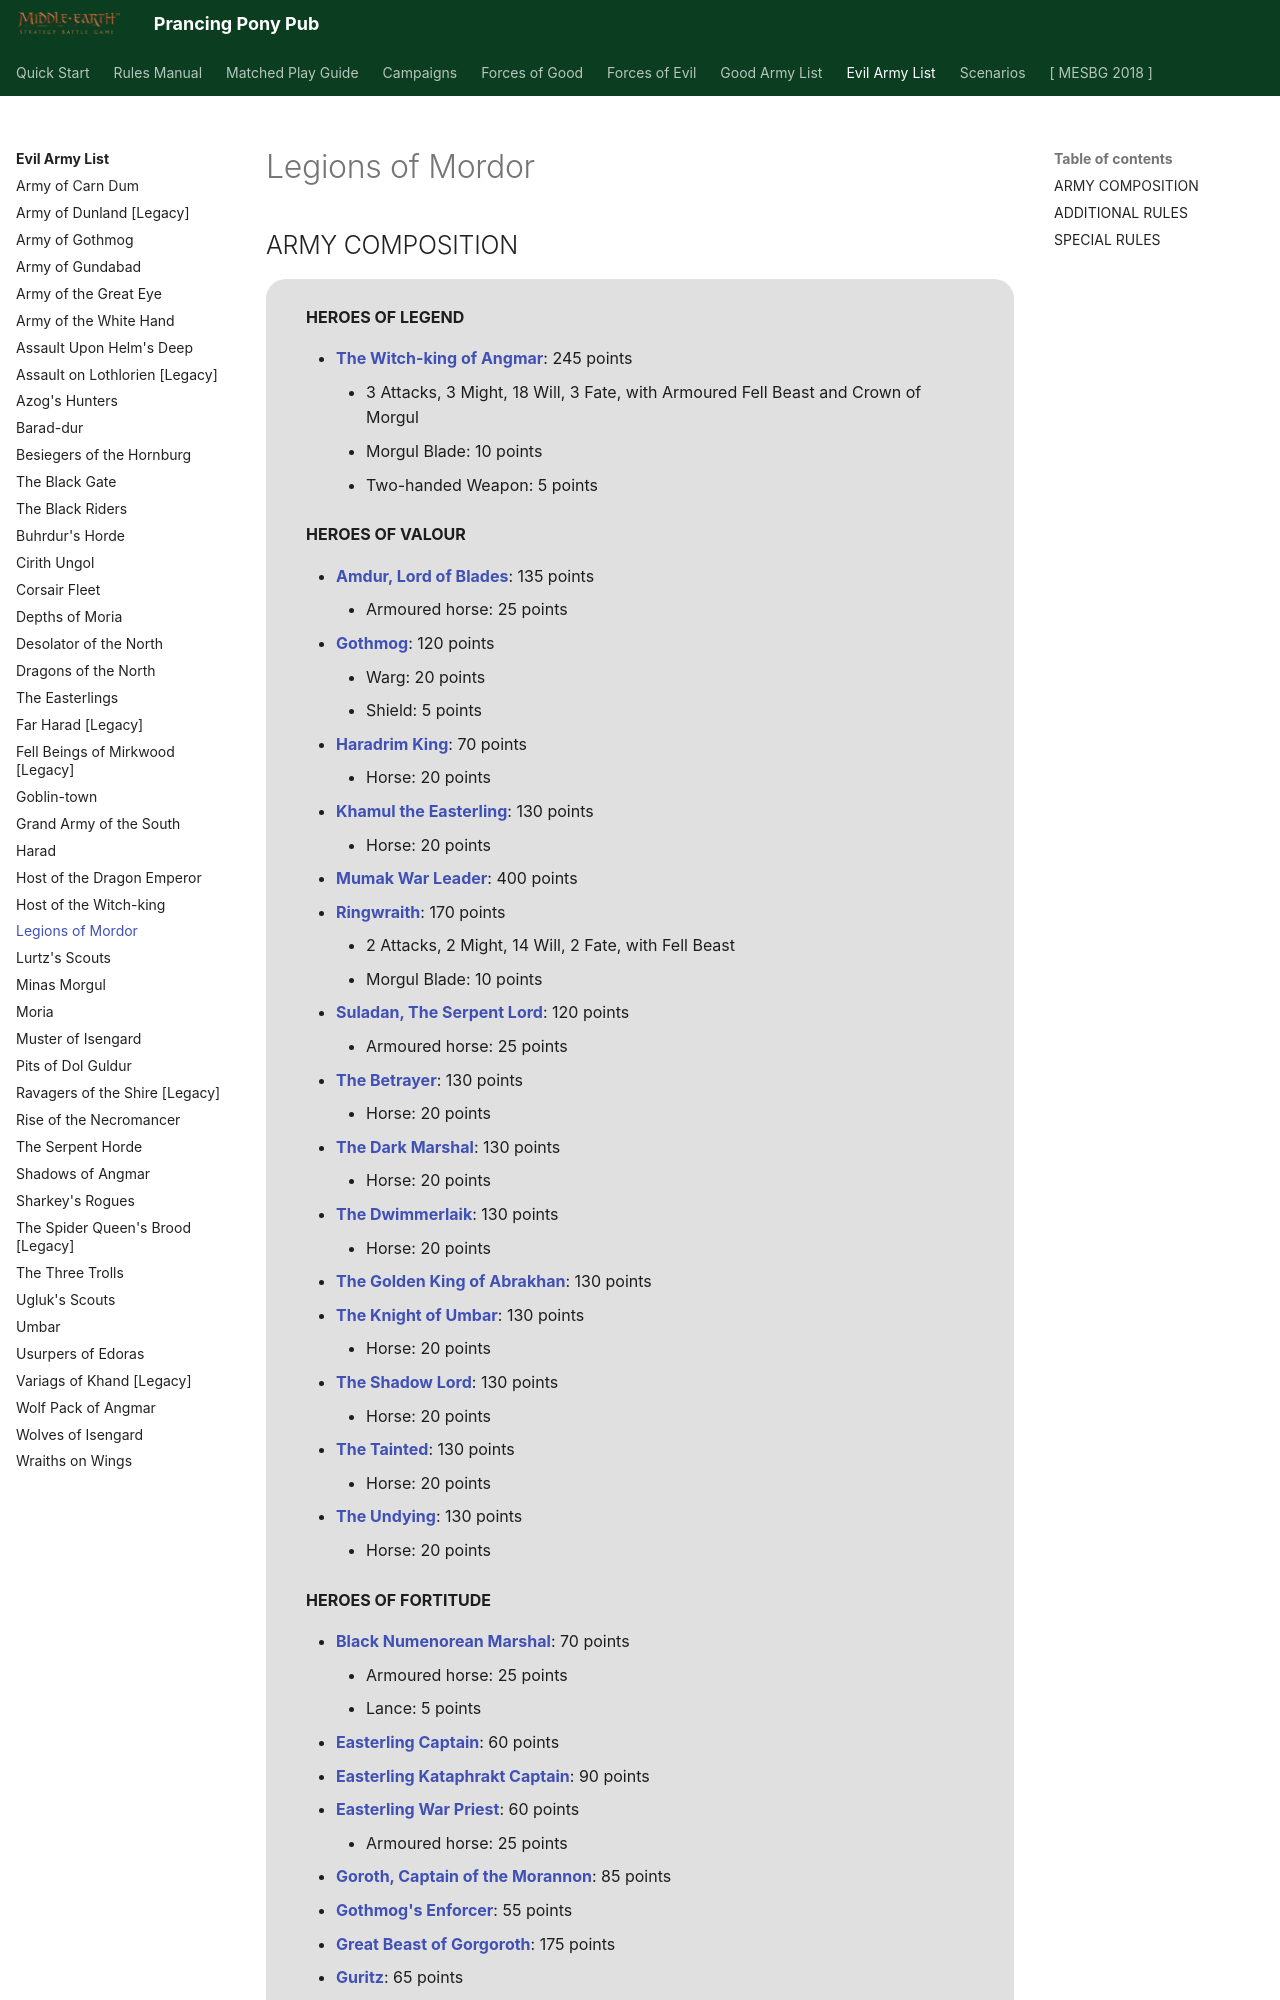

repository: BBBase-EHeresy-PPPub/PPPub · page: mesbg2024/evil_army_list/legions_of_mordor/index.html · generator: mkdocs

# Legions of Mordor

## ARMY COMPOSITION

<div class="unitCard" markdown>

**HEROES OF LEGEND**

- [**The Witch-king of Angmar**](../forces_of_evil/mordor.md#the-witch-king-of-angmar-points-cost-varies): 245 points
    - 3 Attacks, 3 Might, 18 Will, 3 Fate, with Armoured Fell Beast and Crown of Morgul
    - Morgul Blade: 10 points
    - Two-handed Weapon: 5 points

**HEROES OF VALOUR**

- [**Amdur, Lord of Blades**](../forces_of_evil/fallen_realms.md#amdur-lord-of-blades-135-points): 135 points
    - Armoured horse: 25 points
- [**Gothmog**](../forces_of_evil/mordor.md#gothmog-120-points): 120 points
    - Warg: 20 points
    - Shield: 5 points
- [**Haradrim King**](../forces_of_evil/evil_legacy.md#haradrim-king-70-points): 70 points
    - Horse: 20 points
- [**Khamul the Easterling**](../forces_of_evil/evil_legacy.md#khamul-the-easterling-130-points): 130 points
    - Horse: 20 points
- [**Mumak War Leader**](../forces_of_evil/fallen_realms.md#mumak-war-leader-400-points): 400 points
- [**Ringwraith**](../forces_of_evil/mordor.md#ringwraith-points-cost-varies): 170 points
    - 2 Attacks, 2 Might, 14 Will, 2 Fate, with Fell Beast
    - Morgul Blade: 10 points
- [**Suladan, The Serpent Lord**](../forces_of_evil/fallen_realms.md#suladan-the-serpent-lord-120-points): 120 points
    - Armoured horse: 25 points
- [**The Betrayer**](../forces_of_evil/evil_legacy.md#the-betrayer-130-points): 130 points
    - Horse: 20 points
- [**The Dark Marshal**](../forces_of_evil/evil_legacy.md#the-dark-marshal-130-points): 130 points
    - Horse: 20 points
- [**The Dwimmerlaik**](../forces_of_evil/evil_legacy.md#the-dwimmerlaik-130-points): 130 points
    - Horse: 20 points
- [**The Golden King of Abrakhan**](../forces_of_evil/evil_legacy.md#the-golden-king-of-abrakhan-130-points): 130 points
- [**The Knight of Umbar**](../forces_of_evil/evil_legacy.md#the-knight-of-umbar-130-points): 130 points
    - Horse: 20 points
- [**The Shadow Lord**](../forces_of_evil/evil_legacy.md#the-shadow-lord-130-points): 130 points
    - Horse: 20 points
- [**The Tainted**](../forces_of_evil/evil_legacy.md#the-tainted-130-points): 130 points
    - Horse: 20 points
- [**The Undying**](../forces_of_evil/evil_legacy.md#the-undying-130-points): 130 points
    - Horse: 20 points

**HEROES OF FORTITUDE**
